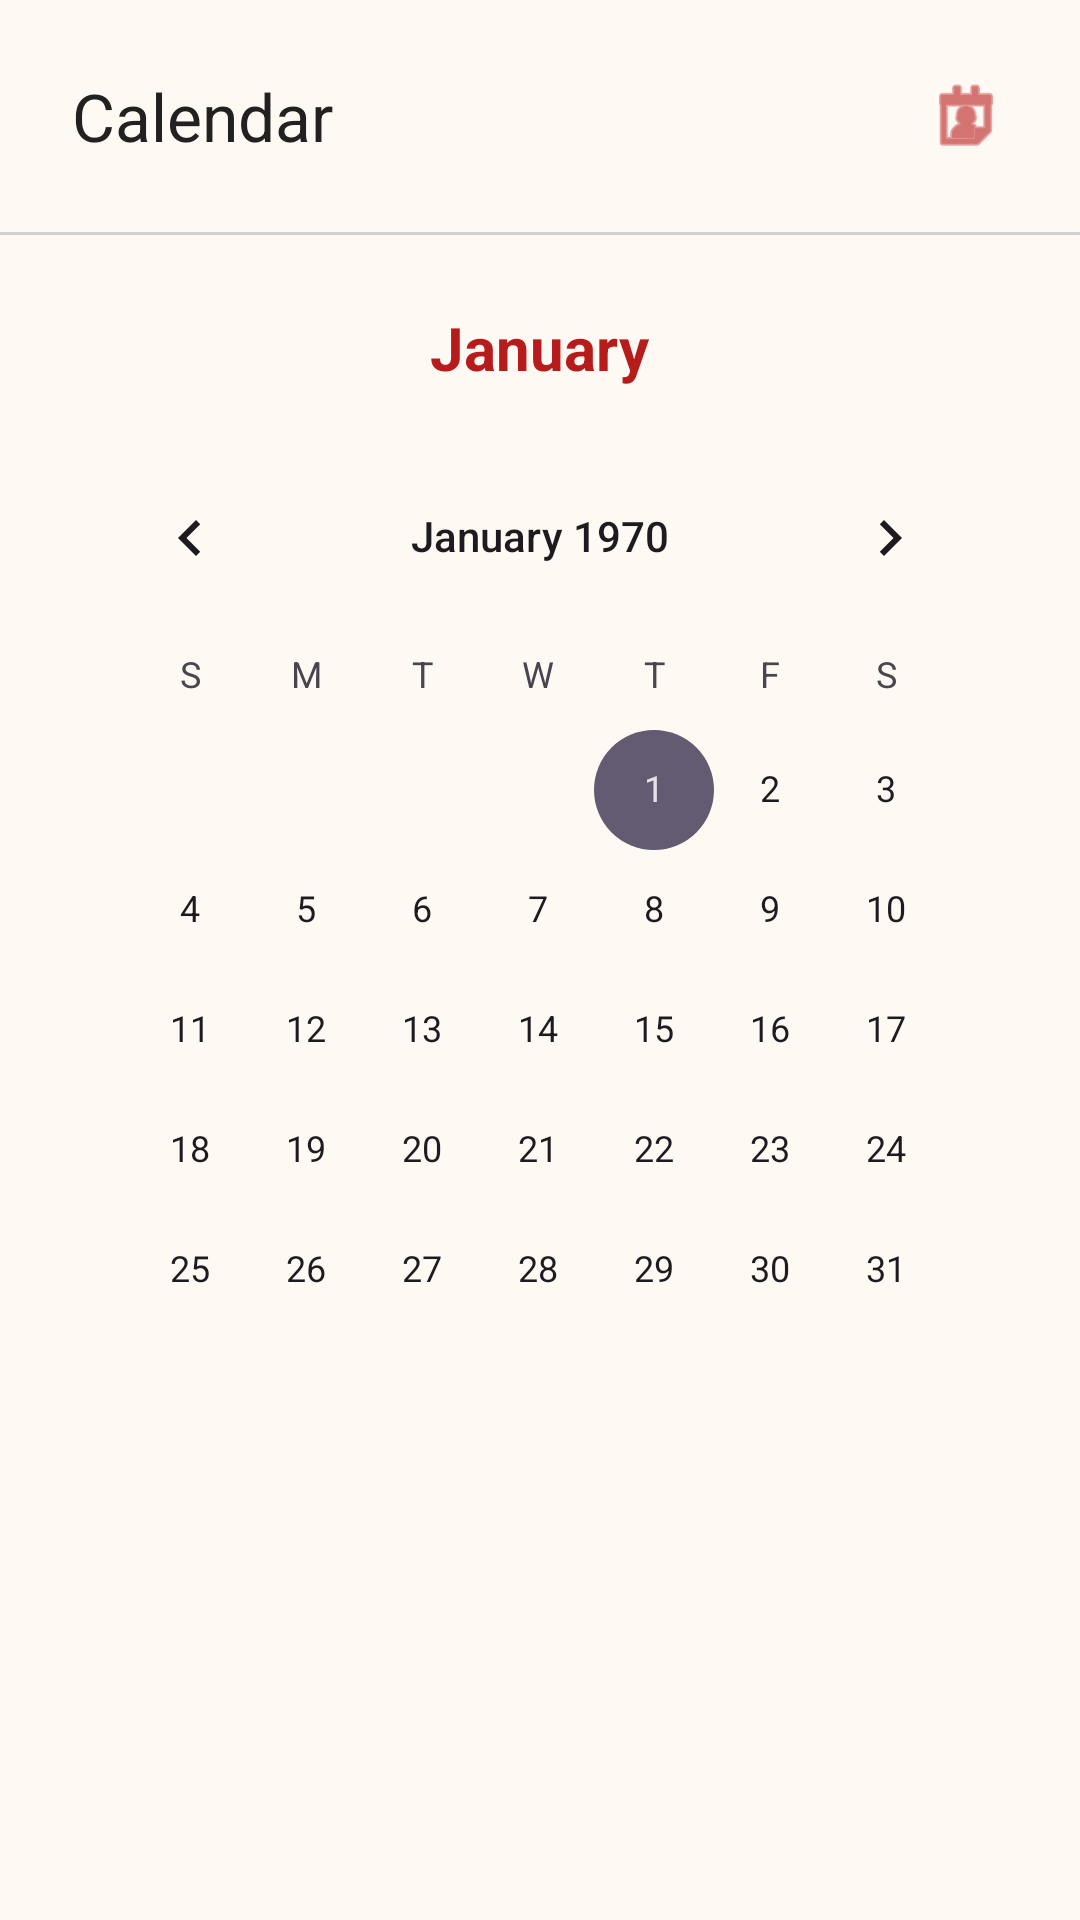

The Android layout XML behind this screen, and the referenced resources:
<!-- AndroidManifest.xml: application theme Theme.Decena -->
<!-- res/layout/fragment_calendar.xml -->
<?xml version="1.0" encoding="utf-8"?>
<androidx.constraintlayout.widget.ConstraintLayout
    xmlns:android="http://schemas.android.com/apk/res/android"
    xmlns:app="http://schemas.android.com/apk/res-auto"
    android:layout_width="match_parent"
    android:layout_height="match_parent"
    android:background="@color/bg_cream">

    <LinearLayout
        android:id="@+id/calHeader"
        android:layout_width="match_parent"
        android:layout_height="wrap_content"
        android:padding="24dp"
        android:gravity="center_vertical"
        app:layout_constraintTop_toTopOf="parent">

        <TextView
            android:layout_width="0dp"
            android:layout_height="wrap_content"
            android:layout_weight="1"
            android:text="Calendar"
            android:textSize="22sp"
            android:textColor="@color/text_dark"/>

        <ImageView
            android:layout_width="28dp"
            android:layout_height="28dp"
            android:src="@android:drawable/ic_menu_my_calendar"
            app:tint="@color/accent_red"/>
    </LinearLayout>

    <View
        android:id="@+id/calDivider"
        android:layout_width="match_parent"
        android:layout_height="1dp"
        android:background="#D0D0D0"
        app:layout_constraintTop_toBottomOf="@id/calHeader"/>

    <ScrollView
        android:layout_width="match_parent"
        android:layout_height="0dp"
        android:paddingBottom="100dp"
        android:clipToPadding="false"
        app:layout_constraintTop_toBottomOf="@id/calDivider"
        app:layout_constraintBottom_toBottomOf="parent">

        <LinearLayout
            android:layout_width="match_parent"
            android:layout_height="wrap_content"
            android:orientation="vertical"
            android:padding="24dp">

            <TextView
                android:layout_width="wrap_content"
                android:layout_height="wrap_content"
                android:text="January"
                android:textColor="@color/accent_red"
                android:textStyle="bold"
                android:textSize="20sp"
                android:layout_gravity="center"/>

            <CalendarView
                android:layout_width="match_parent"
                android:layout_height="wrap_content"
                android:layout_marginTop="16dp"
                android:theme="@style/CalTheme"/>

        </LinearLayout>
    </ScrollView>

</androidx.constraintlayout.widget.ConstraintLayout>
<!-- resources referenced by this layout -->
<resources>
  <color name="accent_red">#B71C1C</color>
  <color name="bg_cream">#FFF9F3</color>
  <color name="text_dark">#212121</color>
  <style name="Theme.Decena" parent="Base.Theme.Decena" />
  <style name="Base.Theme.Decena" parent="Theme.Material3.DayNight.NoActionBar">
          
          
      </style>
</resources>
